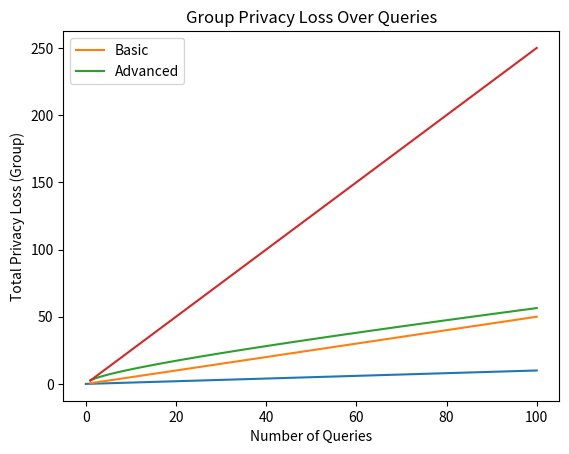

This figure's Python source:
composition_definition = ""

total_privacy_loss_simple = 2

basic_composition_formula = "The sum of the ε of all mechanisms."

cumulative_privacy_loss = 0.5 * 5

def track_privacy(epsilon, queries):
    return epsilon * queries

import matplotlib.pyplot as plt
queries = list(range(0, 101))
total_epsilon = [track_privacy(0.1, q) for q in queries]
plt.plot(queries, total_epsilon)
plt.xlabel('Number of Queries')
plt.ylabel('Total Privacy Loss (ε)')
plt.title('Privacy Loss Over Queries')
plt.show()

budget = 5
epsilon_per_query = 0.5
max_queries = budget / epsilon_per_query
max_queries

advanced_composition_idea = ""

advanced_composition_formula = "√(2k log(1/δ)) ε + kε(e^ε - 1)"

import numpy as np
epsilon = 0.5
k = 50
delta = 1e-5
basic_total = epsilon * k
advanced_total = np.sqrt(2 * k * np.log(1/delta)) * epsilon + k * epsilon * (np.exp(epsilon) - 1)
basic_total, advanced_total

queries = np.arange(1, 101)
basic_totals = epsilon * queries
advanced_totals = np.sqrt(2 * queries * np.log(1/delta)) * epsilon + queries * epsilon * (np.exp(epsilon) - 1)

plt.plot(queries, basic_totals, label='Basic')
plt.plot(queries, advanced_totals, label='Advanced')
plt.xlabel('Number of Queries')
plt.ylabel('Total Privacy Loss (ε)')
plt.title('Basic vs Advanced Composition')
plt.legend()
plt.show()

group_privacy_definition = ""

group_epsilon = 1 * 5

group_size = 5
queries = np.arange(1, 101)
group_totals = group_size * epsilon * queries

plt.plot(queries, group_totals)
plt.xlabel('Number of Queries')
plt.ylabel('Total Privacy Loss (Group)')
plt.title('Group Privacy Loss Over Queries')
plt.show()

group_privacy_strategy = ""

composition_importance = ""